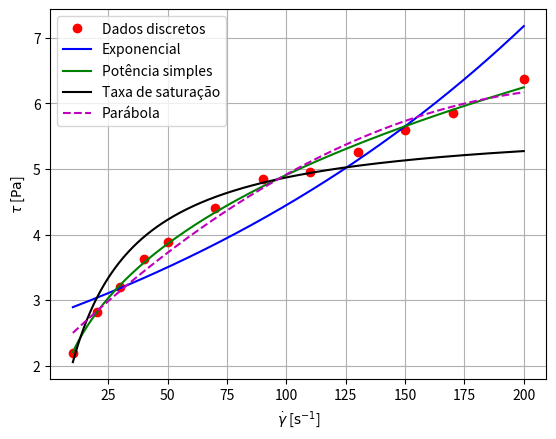

Reproduce this figure in Python.
import numpy as np
import pandas as pd
import matplotlib.pyplot as plt

# valores de x e y gerados sinteticamente usando o arquivo pseudo.py.
# curva:
# tau = Ky^n
# valores:
# K = 0.958027
# n = 0.355695
data = {
    "ydot": [10, 20, 30, 40, 50, 70, 90, 110, 130, 150, 170, 200],
    "tau": [2.19, 2.82, 3.2, 3.63, 3.88, 4.4, 4.85, 4.96, 5.26, 5.59, 5.86, 6.38],
}

df = pd.DataFrame(data)

x = df["ydot"]
y = df["tau"]

n = len(x)

y_mean = np.mean(y)
St = np.sum((y - y_mean) ** 2)

# ============================================================
# MODELO EXPONENCIAL
# ============================================================

Y = np.log(y)

sum_x = np.sum(x)
sum_Y = np.sum(Y)
sum_xx = np.sum(x * x)
sum_Yx = np.sum(Y * x)

A = np.array(
    [
        [n, sum_x],
        [sum_x, sum_xx],
    ]
)

b = np.array(
    [
        sum_Y,
        sum_Yx,
    ]
)

sol_exp = np.linalg.solve(A, b)

ln_a_exp = sol_exp[0]
b_exp = sol_exp[1]

a_exp = np.exp(ln_a_exp)

y_exp = a_exp * np.exp(b_exp * x)

Sr_exp = np.sum((y - y_exp) ** 2)
Syx_exp = np.sqrt(Sr_exp / (n - 2))
R2_exp = (St - Sr_exp) / St

print("MODELO EXPONENCIAL")
print(f"y = {a_exp:.6f} exp({b_exp:.6f}x)")
print(f"Sr = {Sr_exp:.6f}")
print(f"Sy/x = {Syx_exp:.6f}")
print(f"R² = {R2_exp:.6f}")
print()


# ============================================================
# MODELO DE POTÊNCIA SIMPLES
# ============================================================

X = np.log10(x)
Y = np.log10(y)

sum_X = np.sum(X)
sum_Y = np.sum(Y)
sum_XX = np.sum(X * X)
sum_YX = np.sum(Y * X)

A = np.array(
    [
        [n, sum_X],
        [sum_X, sum_XX],
    ]
)

b = np.array(
    [
        sum_Y,
        sum_YX,
    ]
)

sol_pot = np.linalg.solve(A, b)

log10_a_pot = sol_pot[0]
b_pot = sol_pot[1]

a_pot = 10**log10_a_pot

y_pot = a_pot * x**b_pot

Sr_pot = np.sum((y - y_pot) ** 2)
Syx_pot = np.sqrt(Sr_pot / (n - 2))
R2_pot = (St - Sr_pot) / St

print("MODELO DE POTÊNCIA SIMPLES")
print(f"y = {a_pot:.6f} x^{b_pot:.6f}")
print(f"Sr = {Sr_pot:.6f}")
print(f"Sy/x = {Syx_pot:.6f}")
print(f"R² = {R2_pot:.6f}")
print()


# ============================================================
# MODELO DE TAXA DE SATURAÇÃO
# ============================================================

X = 1 / x
Y = 1 / y

sum_X = np.sum(X)
sum_Y = np.sum(Y)
sum_XX = np.sum(X * X)
sum_YX = np.sum(Y * X)

A = np.array(
    [
        [n, sum_X],
        [sum_X, sum_XX],
    ]
)

b = np.array(
    [
        sum_Y,
        sum_YX,
    ]
)

sol_sat = np.linalg.solve(A, b)

c0 = sol_sat[0]
c1 = sol_sat[1]

a_sat = 1 / c0
b_sat = c1 / c0

y_sat = a_sat * x / (b_sat + x)

Sr_sat = np.sum((y - y_sat) ** 2)
Syx_sat = np.sqrt(Sr_sat / (n - 2))
R2_sat = (St - Sr_sat) / St

print("MODELO DE TAXA DE SATURAÇÃO")
print(f"y = {a_sat:.6f}x / ({b_sat:.6f} + x)")
print(f"Sr = {Sr_sat:.6f}")
print(f"Sy/x = {Syx_sat:.6f}")
print(f"R² = {R2_sat:.6f}")
print()


# ============================================================
# REGRESSÃO QUADRÁTICA / PARÁBOLA
# ============================================================

sum_x = np.sum(x)
sum_y = np.sum(y)
sum_x2 = np.sum(x**2)
sum_x3 = np.sum(x**3)
sum_x4 = np.sum(x**4)

sum_yx0 = np.sum(y)
sum_yx1 = np.sum(y * x)
sum_yx2 = np.sum(y * x**2)

A = np.array(
    [
        [n, sum_x, sum_x2],
        [sum_x, sum_x2, sum_x3],
        [sum_x2, sum_x3, sum_x4],
    ]
)

b = np.array(
    [
        sum_yx0,
        sum_yx1,
        sum_yx2,
    ]
)

sol_par = np.linalg.solve(A, b)

a0_par = sol_par[0]
a1_par = sol_par[1]
a2_par = sol_par[2]

y_par = a0_par + a1_par * x + a2_par * x**2

Sr_par = np.sum((y - y_par) ** 2)
Syx_par = np.sqrt(Sr_par / (n - 3))
R2_par = (St - Sr_par) / St

print("PARÁBOLA")
print(f"y = {a0_par:.6f} + {a1_par:.6f}x + {a2_par:.6f}x²")
print(f"Sr = {Sr_par:.6f}")
print(f"Sy/x = {Syx_par:.6f}")
print(f"R² = {R2_par:.6f}")
print()


# ============================================================
# COMPARAÇÃO
# ============================================================

print("COMPARAÇÃO")
print(f"Exponencial:        Sr = {Sr_exp:.6f}, Sy/x = {Syx_exp:.6f}, R² = {R2_exp:.6f}")
print(f"Potência simples:   Sr = {Sr_pot:.6f}, Sy/x = {Syx_pot:.6f}, R² = {R2_pot:.6f}")
print(f"Taxa de saturação:  Sr = {Sr_sat:.6f}, Sy/x = {Syx_sat:.6f}, R² = {R2_sat:.6f}")
print(f"Parábola:           Sr = {Sr_par:.6f}, Sy/x = {Syx_par:.6f}, R² = {R2_par:.6f}")


# ============================================================
# GRÁFICO
# ============================================================

x_plot = np.linspace(np.min(x), np.max(x), 500)

y_plot_exp = a_exp * np.exp(b_exp * x_plot)
y_plot_pot = a_pot * x_plot**b_pot
y_plot_sat = a_sat * x_plot / (b_sat + x_plot)
y_plot_par = a0_par + a1_par * x_plot + a2_par * x_plot**2

plt.plot(x, y, "or", label="Dados discretos")
plt.plot(x_plot, y_plot_exp, "-b", label="Exponencial")
plt.plot(x_plot, y_plot_pot, "-g", label="Potência simples")
plt.plot(x_plot, y_plot_sat, "-k", label="Taxa de saturação")
plt.plot(x_plot, y_plot_par, "--m", label="Parábola")

plt.legend()
plt.xlabel(r"$\dot{\gamma}$ [$\mathrm{s^{-1}}$]")
plt.ylabel(r"$\tau$ [$\mathrm{Pa}$]")
plt.grid(True)

plt.show()
